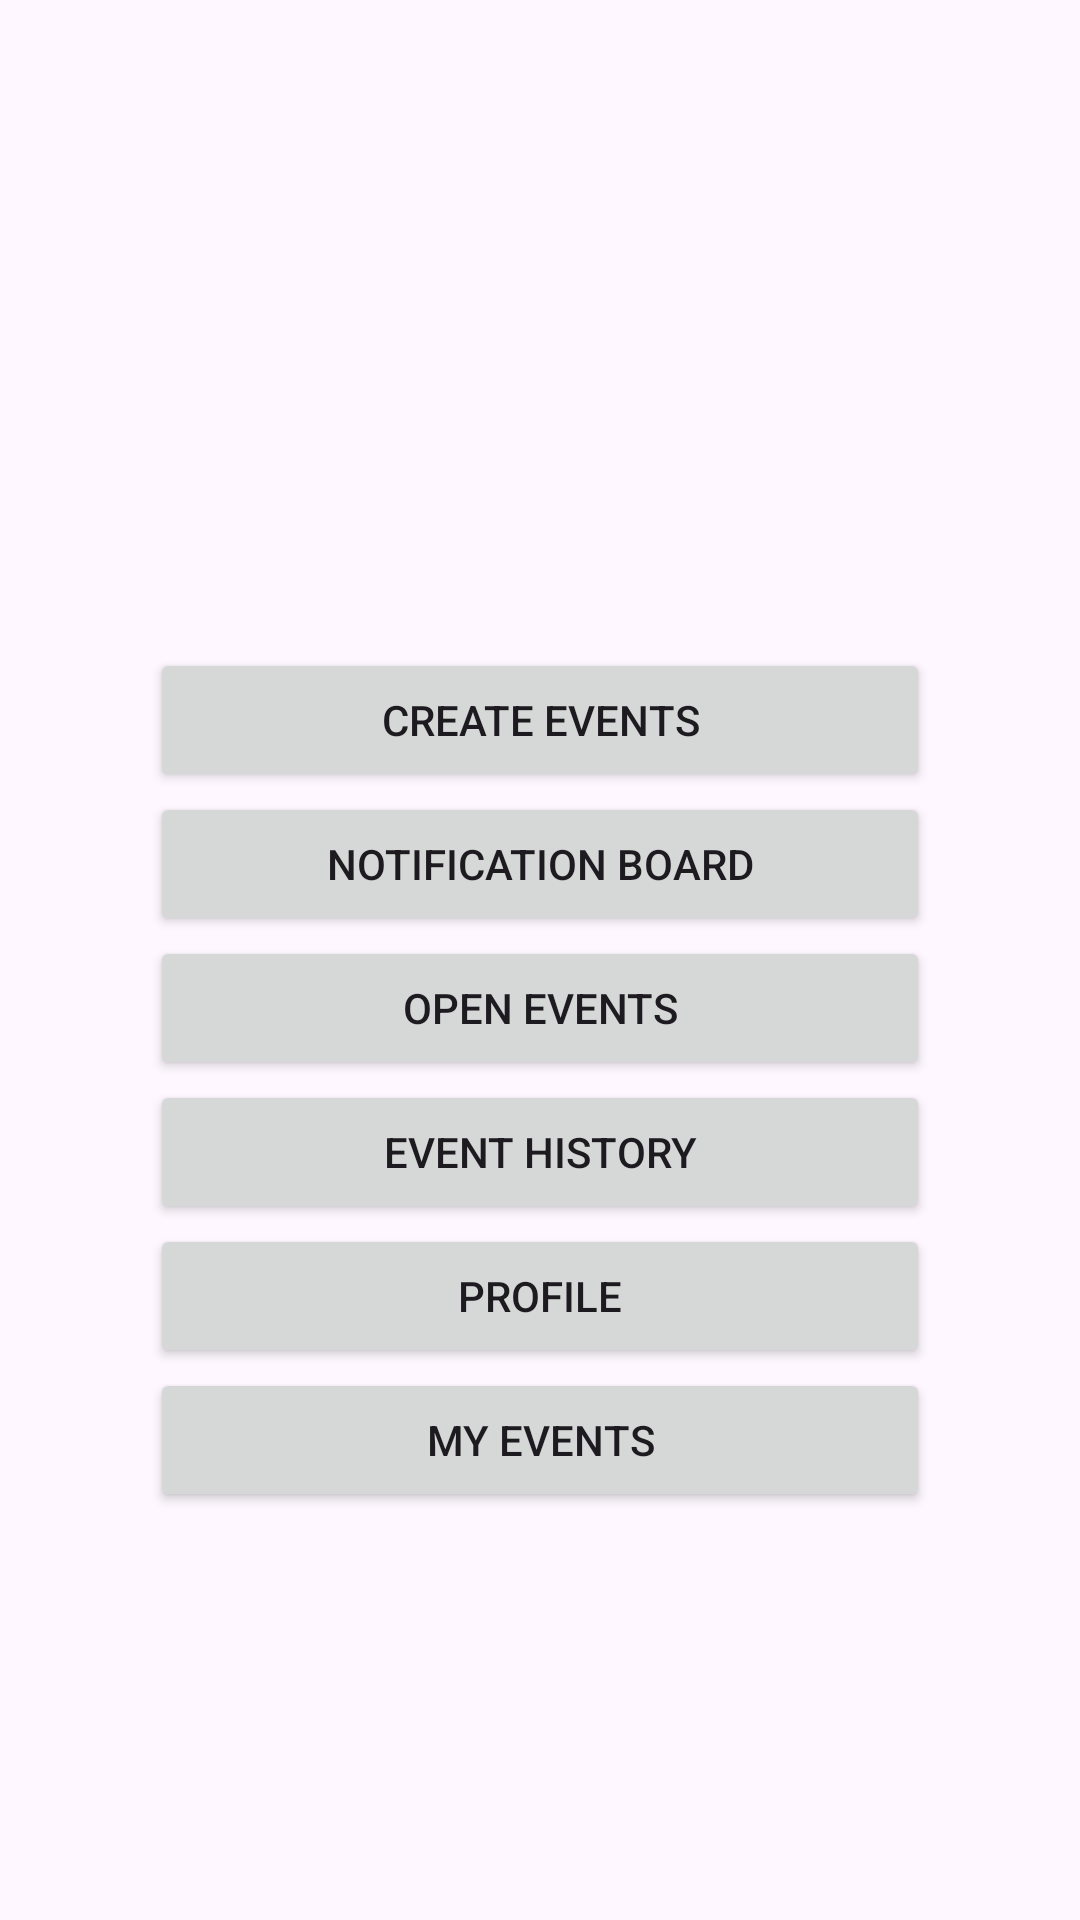

This screen was rendered from an Android layout file. Write that file and the resources it references.
<!-- AndroidManifest.xml: application theme Theme.GetOutThere -->
<!-- res/layout/activity_entrant_dashboard.xml -->
<?xml version="1.0" encoding="utf-8"?>
<androidx.constraintlayout.widget.ConstraintLayout
    xmlns:android="http://schemas.android.com/apk/res/android"
    xmlns:app="http://schemas.android.com/apk/res-auto"
    xmlns:tools="http://schemas.android.com/tools"
    android:id="@+id/main"
    android:layout_width="match_parent"
    android:layout_height="match_parent">

    <Button
        android:id="@+id/button1"
        android:layout_width="match_parent"
        android:layout_marginHorizontal="50dp"
        android:layout_height="wrap_content"
        android:layout_marginTop="216dp"
        android:text="Create Events"
        app:layout_constraintEnd_toEndOf="parent"
        app:layout_constraintHorizontal_bias="0.498"
        app:layout_constraintStart_toStartOf="parent"
        app:layout_constraintTop_toTopOf="parent"
        app:layout_constraintVertical_chainStyle="packed" />

    <Button
        android:id="@+id/button2"
        android:layout_width="match_parent"
        android:layout_marginHorizontal="50dp"
        android:layout_height="wrap_content"
        android:text="Notification Board"
        app:layout_constraintEnd_toEndOf="parent"
        app:layout_constraintHorizontal_bias="0.501"
        app:layout_constraintStart_toStartOf="parent"
        app:layout_constraintTop_toBottomOf="@+id/button1" />

    <Button
        android:id="@+id/button3"
        android:layout_width="match_parent"
        android:layout_marginHorizontal="50dp"
        android:layout_height="wrap_content"
        android:text="Open Events"
        app:layout_constraintEnd_toEndOf="parent"
        app:layout_constraintHorizontal_bias="0.501"
        app:layout_constraintStart_toStartOf="parent"
        app:layout_constraintTop_toBottomOf="@+id/button2" />

    <Button
        android:id="@+id/button4"
        android:layout_width="match_parent"
        android:layout_marginHorizontal="50dp"
        android:layout_height="wrap_content"
        android:text="Event History"
        app:layout_constraintEnd_toEndOf="parent"
        app:layout_constraintHorizontal_bias="0.498"
        app:layout_constraintStart_toStartOf="parent"
        app:layout_constraintTop_toBottomOf="@+id/button3" />

    <Button
        android:id="@+id/button5"
        android:layout_width="match_parent"
        android:layout_marginHorizontal="50dp"
        android:layout_height="wrap_content"
        android:text="Profile"
        app:layout_constraintEnd_toEndOf="parent"
        app:layout_constraintHorizontal_bias="0.498"
        app:layout_constraintStart_toStartOf="parent"
        app:layout_constraintTop_toBottomOf="@+id/button4" />

    <Button
        android:id="@+id/btnMyEvents"
        android:layout_width="match_parent"
        android:layout_marginHorizontal="50dp"
        android:layout_height="wrap_content"
        android:text="My Events"
        app:layout_constraintEnd_toEndOf="parent"
        app:layout_constraintHorizontal_bias="0.5"
        app:layout_constraintStart_toStartOf="parent"
        app:layout_constraintTop_toBottomOf="@+id/button5" />

</androidx.constraintlayout.widget.ConstraintLayout>
<!-- resources referenced by this layout -->
<resources>
  <style name="Theme.GetOutThere" parent="Base.Theme.GetOutThere" />
  <style name="Base.Theme.GetOutThere" parent="Theme.Material3.DayNight.NoActionBar">
          
          
      </style>
</resources>
